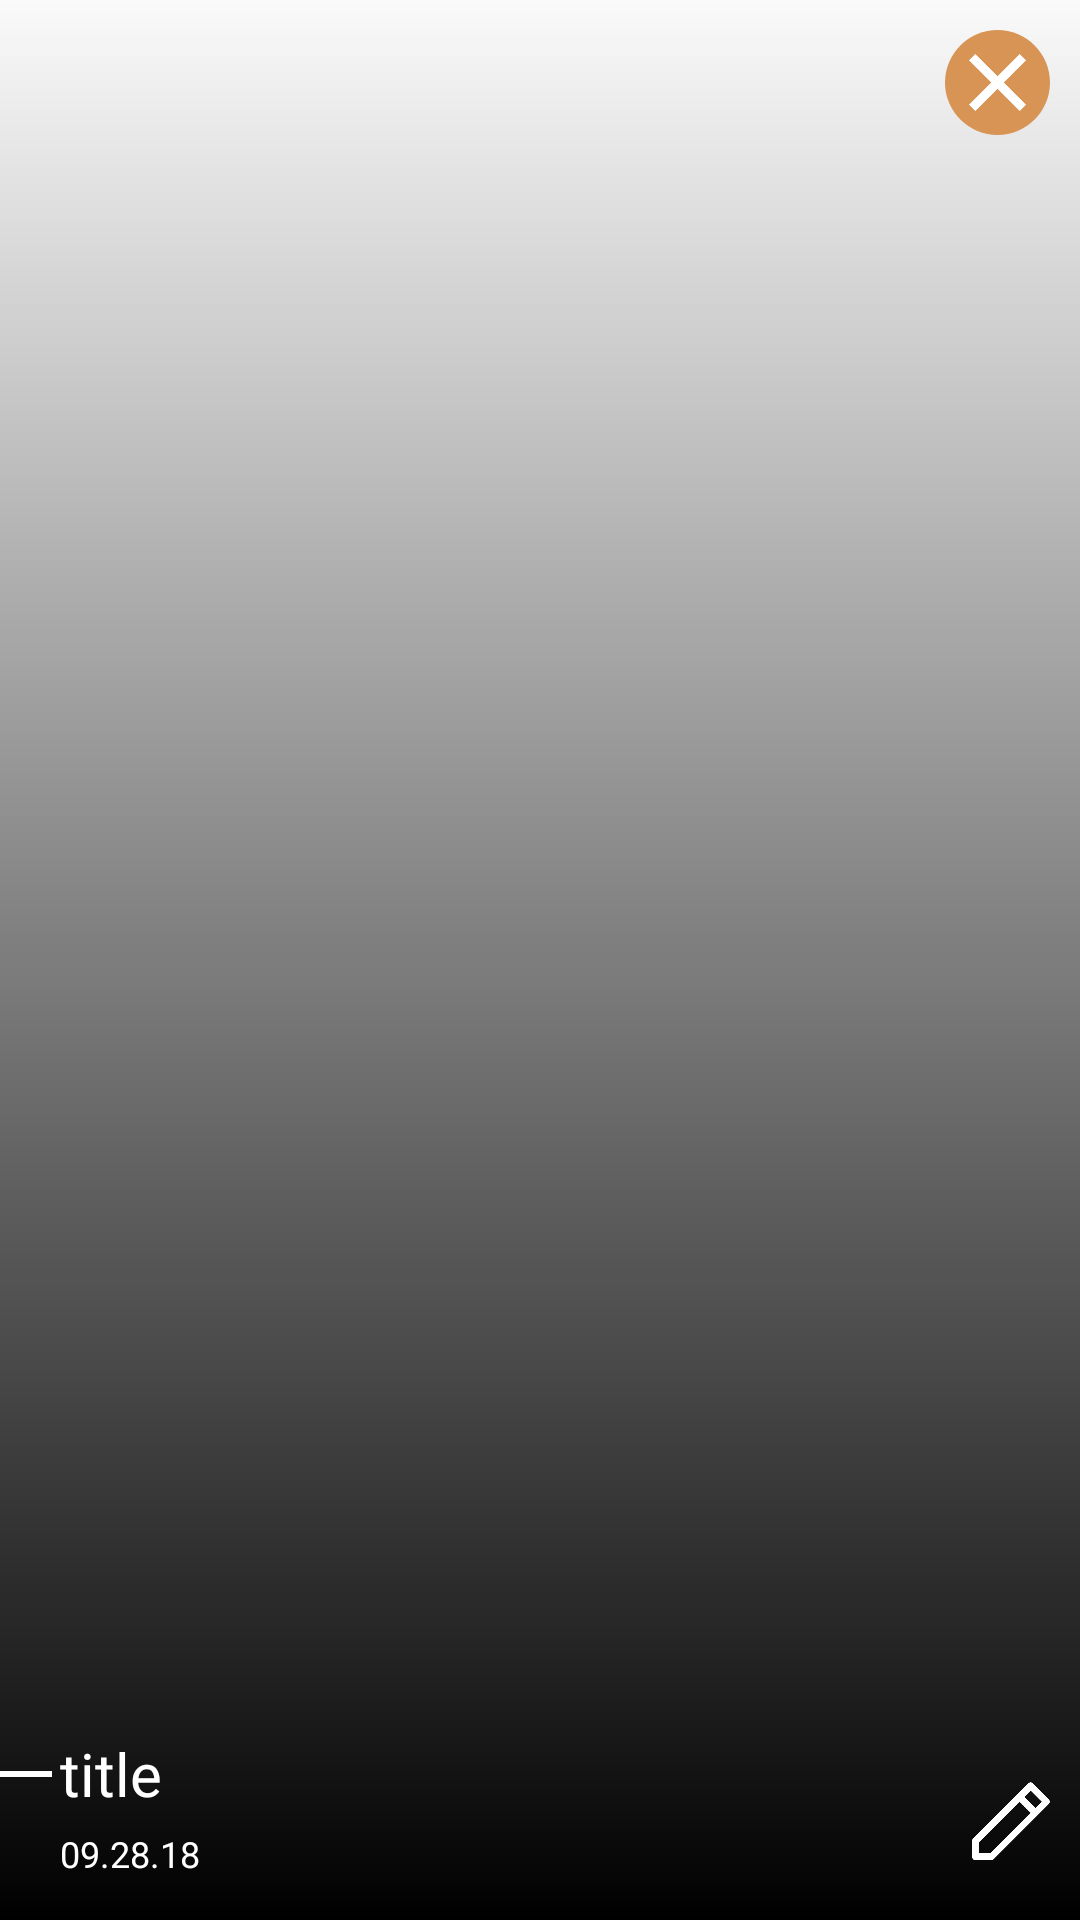

Produce the Android XML layout that renders to this screen, including the resource entries it uses.
<!-- AndroidManifest.xml: application theme AppTheme -->
<!-- res/layout/recycler_view_item_saved_story.xml -->
<?xml version="1.0" encoding="utf-8"?>
<android.support.constraint.ConstraintLayout
    android:id="@+id/constraint_layout_recycler_view_saved_story_container"
    xmlns:android="http://schemas.android.com/apk/res/android"
    android:layout_width="match_parent"
    android:layout_height="300dp"
    xmlns:app="http://schemas.android.com/apk/res-auto"
    android:layout_margin="8dp">
    <ImageView
        android:id="@+id/image_view_recycler_view_saved_story_image"
        android:layout_width="match_parent"
        android:layout_height="match_parent" />
    <ImageView
        android:layout_width="match_parent"
        android:layout_height="match_parent"
        android:background="@drawable/black_gradient"/>
    <ImageView
        android:id="@+id/image_view_recycler_view_edit_saved_story_name"
        android:layout_width="26dp"
        android:layout_height="26dp"
        android:src="@drawable/pencil_icon"
        android:tint="@color/colorWhite"
        app:layout_constraintEnd_toEndOf="parent"
        app:layout_constraintBottom_toBottomOf="parent"
        android:layout_marginBottom="20dp"
        android:layout_marginRight="10dp"/>
    <TextView
        android:id="@+id/text_view_recycler_view_saved_story_name"
        android:layout_width="wrap_content"
        android:layout_height="wrap_content"
        android:fontFamily="@font/freight_big_w01_bold_regular"
        android:text="title"
        android:textColor="@color/colorWhite"
        android:textSize="20dp"
        app:layout_constraintBottom_toTopOf="@id/text_view_recycler_view_saved_story_date"
        app:layout_constraintStart_toStartOf="@id/text_view_recycler_view_saved_story_date"
        android:layout_marginBottom="5dp"/>
    <TextView
        android:id="@+id/text_view_recycler_view_saved_story_date"
        android:layout_width="wrap_content"
        android:layout_height="wrap_content"
        android:fontFamily="@font/franklingothic_book"
        android:text="09.28.18"
        android:textColor="@color/colorWhite"
        android:textSize="12dp"
        app:layout_constraintLeft_toLeftOf="parent"
        app:layout_constraintBottom_toBottomOf="parent"
        android:layout_marginBottom="14dp"
        android:layout_marginLeft="20dp"/>
    <ImageView
        android:id="@+id/image_view_recycler_view_delete"
        android:layout_width="35dp"
        android:layout_height="35dp"
        android:src="@drawable/x_icon"
        app:layout_constraintEnd_toEndOf="parent"
        app:layout_constraintTop_toTopOf="parent"
        android:background="@drawable/bronze_x_icon"
        android:layout_marginTop="10dp"
        android:layout_marginRight="10dp"
        android:padding="8dp"
        android:tint="@color/colorWhite" />
    <ImageView
        android:layout_width="20dp"
        android:layout_height="2dp"
        android:background="@color/colorWhite"
        app:layout_constraintRight_toLeftOf="@id/text_view_recycler_view_saved_story_name"
        app:layout_constraintBottom_toBottomOf="@id/text_view_recycler_view_saved_story_name"
        app:layout_constraintTop_toTopOf="@id/text_view_recycler_view_saved_story_name"
        android:layout_marginRight="3dp"/>
</android.support.constraint.ConstraintLayout>
<!-- resources referenced by this layout -->
<resources>
  <color name="colorWhite">#ffffff</color>
  <!-- drawable black_gradient (drawable) -->
  <?xml version="1.0" encoding="utf-8"?>
  <shape
      xmlns:android="http://schemas.android.com/apk/res/android"
      android:shape="rectangle">
      <gradient
          android:angle="90"
          android:startColor="@color/colorBlack"
          android:endColor="@android:color/transparent"/>
  </shape>
  <!-- drawable bronze_x_icon (drawable) -->
  <?xml version="1.0" encoding="utf-8"?>
  <shape
      xmlns:android="http://schemas.android.com/apk/res/android"
      android:shape="oval">
      <solid android:color="@color/colorBronze" />
      <padding
          android:left="1dp"
          android:right="1dp"
          android:top="1dp"
          android:bottom="1dp" />
      <size
          android:width="35dp"
          android:height="35dp"/>
  </shape>
  <!-- drawable pencil_icon: png bitmap (drawable, 8257 bytes) -->
  <!-- drawable x_icon: png bitmap (drawable, 5347 bytes) -->
  <style name="AppTheme" parent="Theme.AppCompat.Light.DarkActionBar">
          
          <item name="colorPrimary">@color/colorPrimary</item>
          <item name="colorPrimaryDark">@color/colorBlack</item>
          <item name="colorAccent">@color/colorAccent</item>
      </style>
  <color name="colorBlack">#000000</color>
  <color name="colorBronze">#d79455</color>
  <color name="colorPrimary">#3F51B5</color>
  <color name="colorAccent">#FF4081</color>
</resources>
